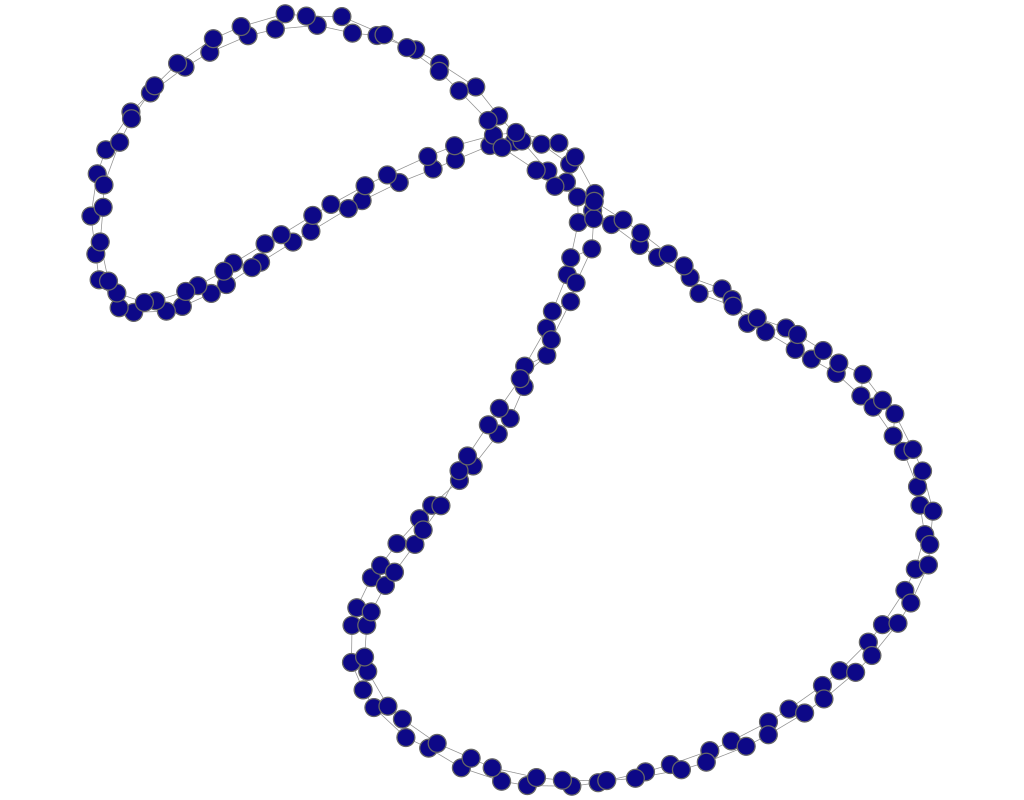

Data behind this chart, as committed beside it:
experiment, frame, file, download, jaccard, spanning_tree, quality, fdl_init, frameTime, crossing, crossingAngle, angularResolutionMin, angularResolutionDev, totalEnergy, avgMotion, maxMotion, trustworthy_k_idx, trustworthy_q_local, trustworthy_q_global, continuity_k_idx, continuity_q_local, continuity_q_global, lcmc_k_idx, lcmc_q_local
other_circular_ladder_graph__100___fdp, 1, data/fdp/circular_ladder_graph__100__.js…, 213.5, 0.5, 0.1, 0, 68.3, 0, 0.9991, 0.5717, 0.4408, 0.6998, 0, 1074, 1875, 18, 0.9956, 0.9923, 18, 0.9361, 0.9122, 18, 0.7508
